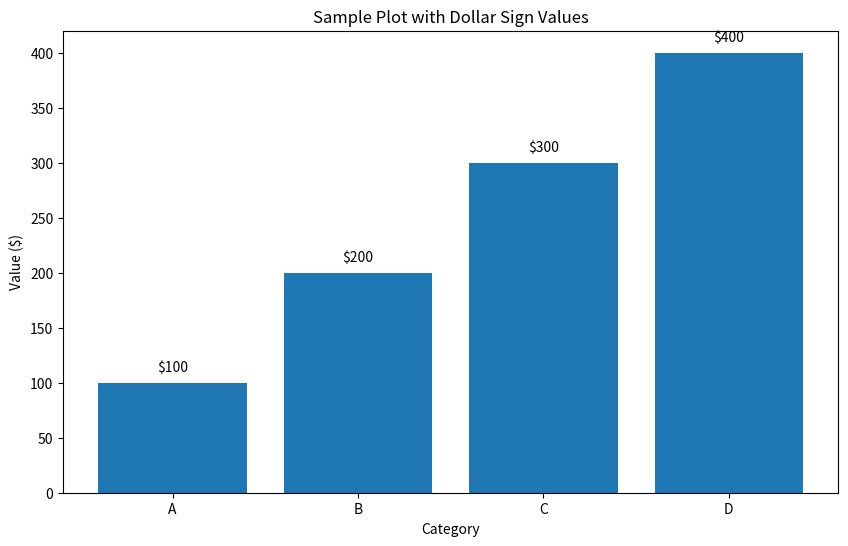

Write the Python code that produced this figure.
"""
Test script to fix matplotlib LaTeX parsing issues.
"""
import matplotlib.pyplot as plt
import pandas as pd
import numpy as np

# Configure matplotlib to avoid treating $ as LaTeX math delimiters
plt.rcParams['text.usetex'] = False  
plt.rcParams['mathtext.default'] = 'regular'

# Create sample data with $ values
data = pd.DataFrame({
    'Category': ['A', 'B', 'C', 'D'],
    'Value': [100, 200, 300, 400],
    'Label': ['$100', '$200', '$300', '$400']
})

# Create a simple plot
plt.figure(figsize=(10, 6))
plt.bar(data['Category'], data['Value'])

# Add labels with dollar signs
for i, (cat, val, label) in enumerate(zip(data['Category'], data['Value'], data['Label'])):
    plt.text(i, val + 10, label, ha='center')

plt.title('Sample Plot with Dollar Sign Values')
plt.xlabel('Category')
plt.ylabel('Value ($)')
plt.savefig('test_dollar_signs.png')
print("Test plot created successfully!")